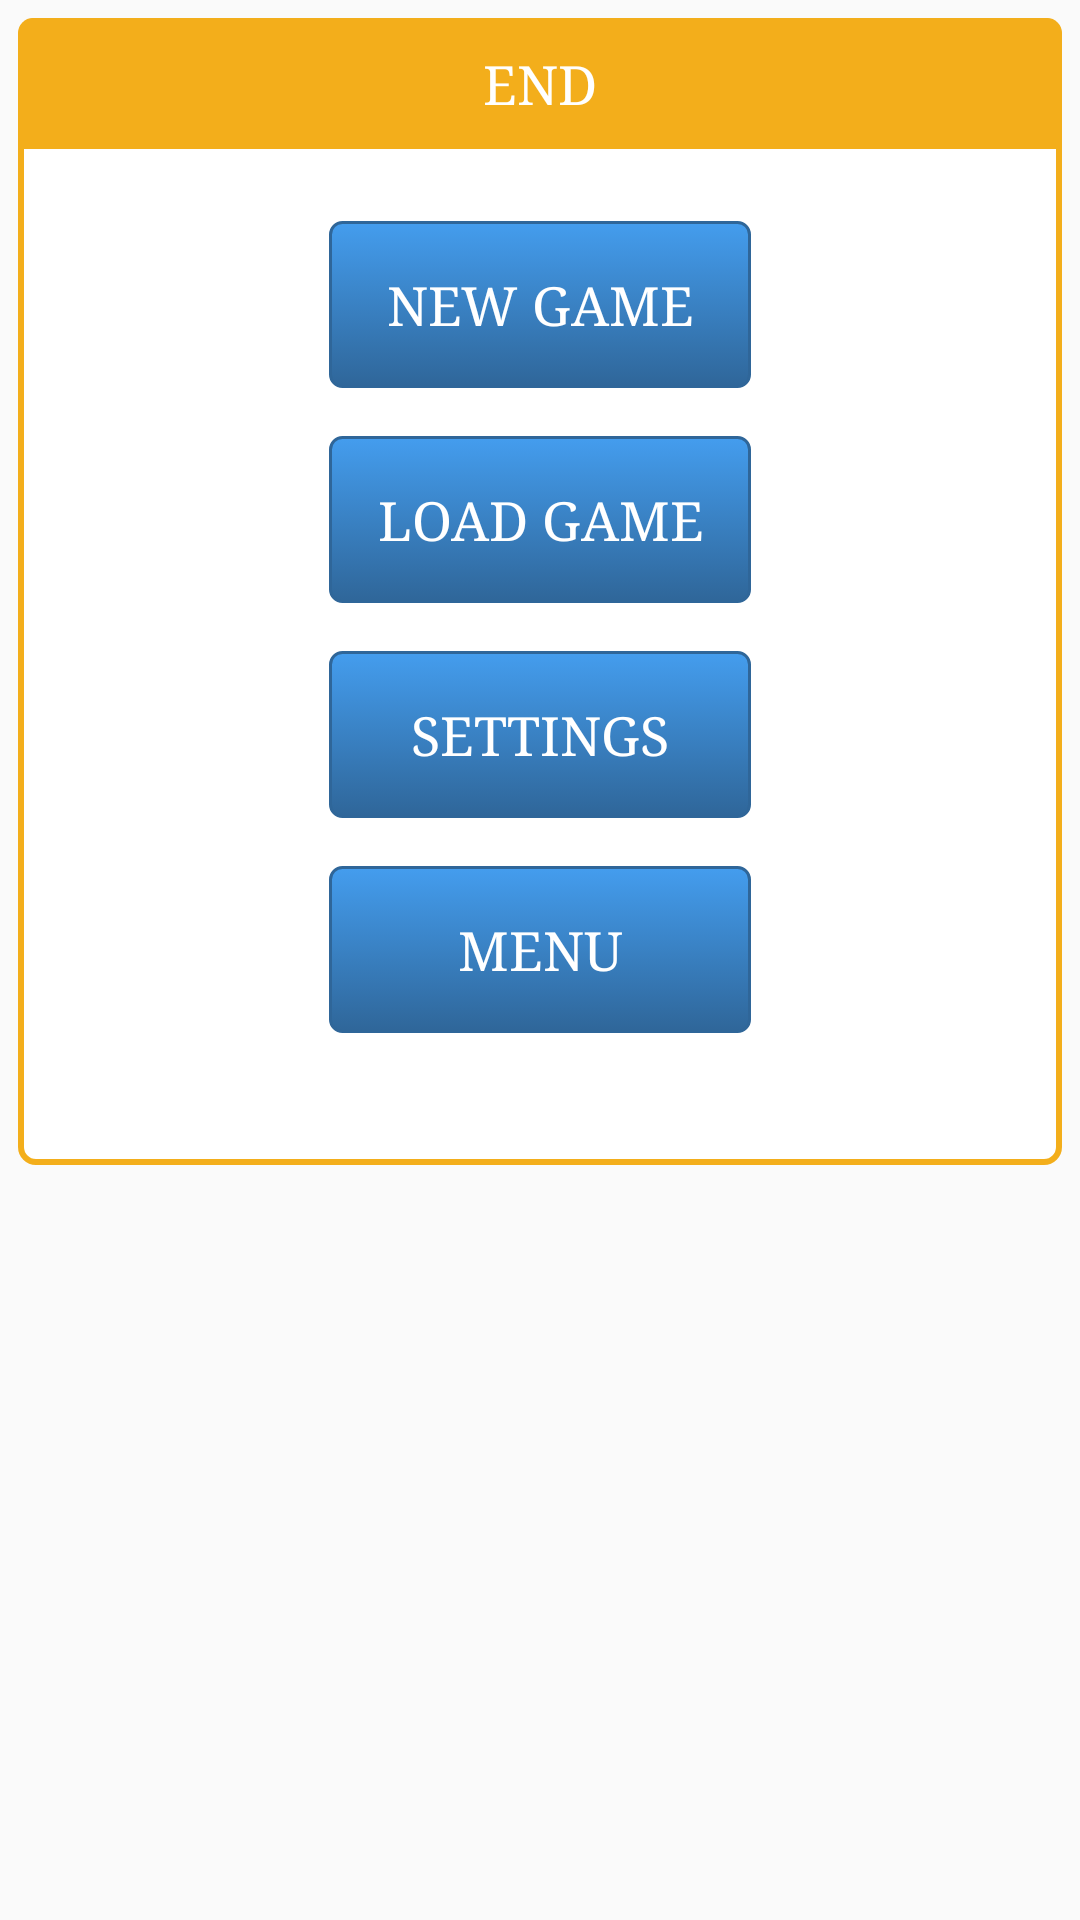

Layout XML and referenced resources for this Android screen:
<!-- AndroidManifest.xml: application theme AppTheme.NoActionBar -->
<!-- res/layout/fragment_end_game.xml -->
<?xml version="1.0" encoding="utf-8"?>
<RelativeLayout xmlns:android="http://schemas.android.com/apk/res/android"
    android:layout_width="match_parent"
    android:layout_height="match_parent">


    <LinearLayout
        android:layout_width="match_parent"
        android:layout_height="wrap_content"
        android:layout_alignParentTop="true"
        android:layout_marginLeft="6dp"
        android:layout_marginRight="6dp"
        android:layout_marginTop="6dp"
        android:background="@drawable/bg_dialog"
        android:gravity="center_horizontal"
        android:orientation="vertical"
        android:paddingBottom="20dp">


        <TextView
            android:id="@+id/title"
            android:layout_width="match_parent"
            android:layout_height="wrap_content"
            android:background="@drawable/bg_title"
            android:gravity="center_vertical|center_horizontal"
            android:padding="10dp"
            android:text="@string/end"
            android:textColor="@android:color/white"
            android:textSize="18sp"
            android:typeface="serif" />
        />


        <RelativeLayout
            android:layout_width="match_parent"
            android:layout_height="match_parent"
            android:padding="@dimen/m_dimen">

            <GridLayout
                android:layout_width="wrap_content"
                android:layout_height="wrap_content"
                android:layout_centerInParent="true"
                android:columnCount="1">


                <Button
                    android:id="@+id/new_game"
                    android:layout_gravity="fill_horizontal"
                    android:layout_margin="@dimen/s_dimen"
                    android:text="@string/new_game" />

                <Button
                    android:id="@+id/load_game"
                    android:layout_gravity="fill_horizontal"
                    android:layout_margin="@dimen/s_dimen"
                    android:text="@string/load_game" />

                <Button
                    android:id="@+id/settings"
                    android:layout_gravity="fill_horizontal"
                    android:layout_margin="@dimen/s_dimen"
                    android:text="@string/settings" />

                <Button
                    android:id="@+id/menu"
                    android:layout_gravity="fill_horizontal"
                    android:layout_margin="@dimen/s_dimen"
                    android:text="@string/menu" />

            </GridLayout>


        </RelativeLayout>

    </LinearLayout>


</RelativeLayout>
<!-- resources referenced by this layout -->
<resources>
  <dimen name="m_dimen">16dp</dimen>
  <dimen name="s_dimen">8dp</dimen>
  <!-- drawable bg_dialog (drawable) -->
  <?xml version="1.0" encoding="utf-8"?>
  <shape xmlns:android="http://schemas.android.com/apk/res/android">
      <corners android:radius="5dp" />
      <stroke
          android:width="2dp"
          android:color="@color/orange_light" />
      <solid android:color="@color/white" />
  
  </shape>
  <!-- drawable bg_title (drawable) -->
  <?xml version="1.0" encoding="utf-8"?>
  <shape xmlns:android="http://schemas.android.com/apk/res/android">
  
      <corners
          android:topLeftRadius="5dp"
          android:topRightRadius="5dp" />
  
      <solid android:color="@color/orange_light" />
  
  </shape>
  <string name="end">END</string>
  <string name="load_game">LOAD GAME</string>
  <string name="menu">MENU</string>
  <string name="new_game">NEW GAME</string>
  <string name="settings">SETTINGS</string>
  <style name="AppTheme.NoActionBar">
          <item name="windowActionBar">false</item>
          <item name="windowNoTitle">true</item>
          <item name="android:buttonStyle">@style/MyButton</item>
          <item name="android:imageButtonStyle">@style/MyButton</item>
          <item name="buttonStyle">@style/MyButton</item>
          <item name="imageButtonStyle">@style/MyButton</item>
  
      </style>
  <color name="orange_light">#f3ae1b</color>
  <color name="white">#fff</color>
  <style name="MyButton" parent="android:Widget.Button">
          <item name="android:background">@drawable/blue_button</item>
          <item name="android:textColor">@color/white</item>
          <item name="android:padding">@dimen/m_dimen</item>
          <item name="android:textSize">18sp</item>
          <item name="android:typeface">serif</item>
      </style>
  <!-- drawable blue_button (drawable) -->
  <?xml version="1.0" encoding="utf-8"?>
  <selector xmlns:android="http://schemas.android.com/apk/res/android">
      <item android:state_pressed="true" >
          <shape>
              <solid
                  android:color="@color/blue" />
              <stroke
                  android:width="1dp"
                  android:color="@color/blue_dark" />
              <corners
                  android:radius="3dp" />
              <padding
                  android:left="10dp"
                  android:top="10dp"
                  android:right="10dp"
                  android:bottom="10dp" />
          </shape>
      </item>
      <item>
          <shape>
              <gradient
                  android:startColor="@color/blue"
                  android:endColor="@color/blue_dark"
                  android:angle="270" />
              <stroke
                  android:width="1dp"
                  android:color="@color/blue_dark" />
              <corners
                  android:radius="4dp" />
              <padding
                  android:left="10dp"
                  android:top="10dp"
                  android:right="10dp"
                  android:bottom="10dp" />
          </shape>
      </item>
  </selector>
  <color name="blue">#449dee</color>
  <color name="blue_dark">#2f6699</color>
</resources>
